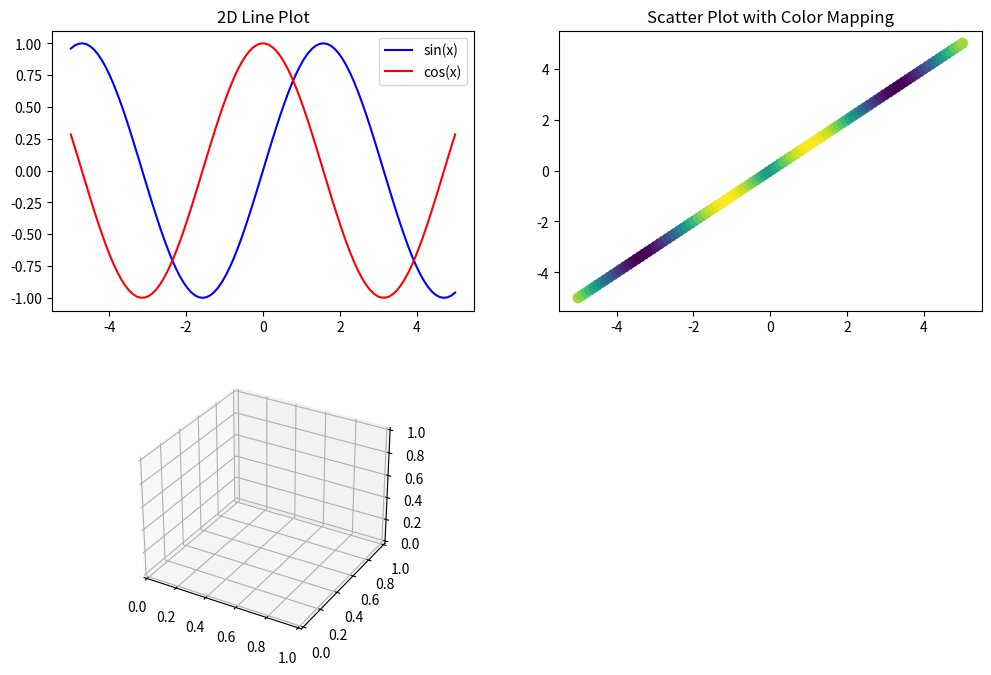

Write Python code to recreate this figure. (Note: this script raises an exception after producing the figure.)
import numpy as np
import matplotlib.pyplot as plt
from mpl_toolkits.mplot3d import Axes3D

# Generate some data for demonstration
x = np.linspace(-5, 5, 100)
y = np.linspace(-5, 5, 100)
X, Y = np.meshgrid(x, y)
z1 = np.sin(np.sqrt(x**2 + y**2))
z2 = np.exp(-(x**2 + y**2) / 10)
z3 = x**2 - y**2

# Create a figure with multiple subplots
fig = plt.figure(figsize=(12, 8))

# Subplot 1: 2D Line Plot
plt.subplot(2, 2, 1)
plt.plot(x, np.sin(x), label='sin(x)', color='blue')
plt.plot(x, np.cos(x), label='cos(x)', color='red')
plt.title('2D Line Plot')
plt.legend()
# plt.show()

# Subplot 2: Scatter Plot
plt.subplot(2, 2, 2)
plt.scatter(x, y, c=z1, cmap='viridis', s=50)
plt.title('Scatter Plot with Color Mapping')

# Subplot 3: 3D Surface Plot
ax = fig.add_subplot(2, 2, 3, projection='3d')
surface = ax.plot_surface(x, y, z3, cmap='plasma', linewidth=0, antialiased=False)
ax.set_title('3D Surface Plot')
fig.colorbar(surface, ax=ax, shrink=0.6, aspect=10)

# Subplot 4: Contour Plot
plt.subplot(2, 2, 4)
contour = plt.contourf(X, Y, z2, cmap='magma')
plt.title('Contour Plot')
fig.colorbar(contour)

# Adjust layout to prevent overlapping
plt.tight_layout()

# Show the plot
plt.show()
